Run: headless pygame with SDL's dummy video driver; simulated clock (each Clock.tick advances the game by its frame time, no real sleeping); random seed 0; keys injected as events and as key.get_pressed() state; no mouse input.
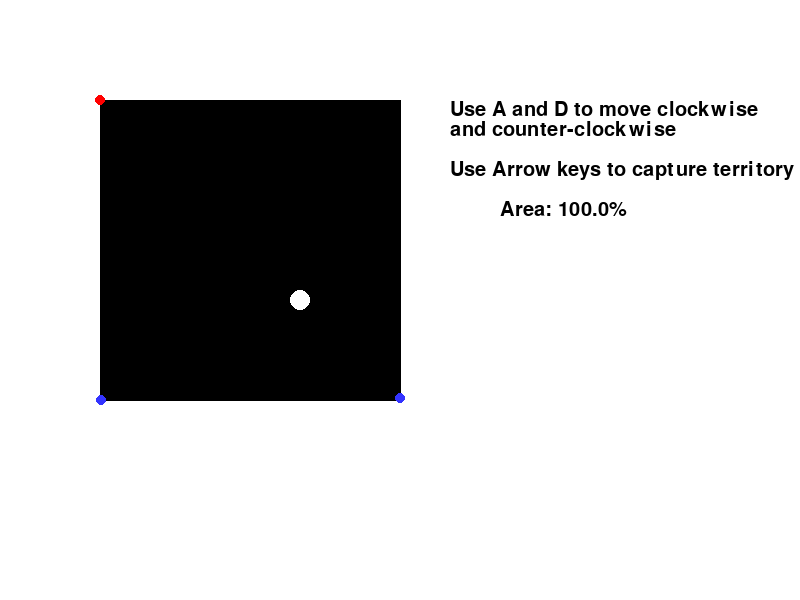
Frame 1 of 4 · flips 1–60 · no input
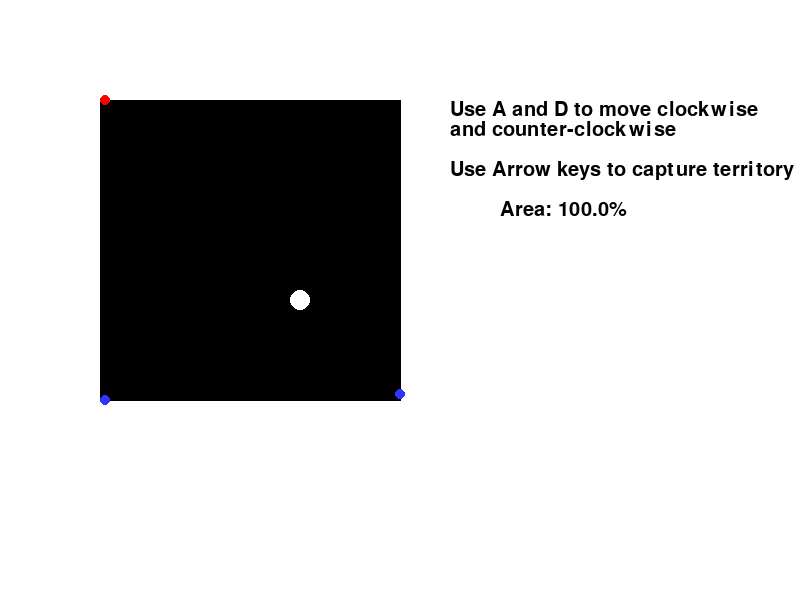
Frame 2 of 4 · flips 61–180 · tapped SPACE, RETURN · held RIGHT (→), D
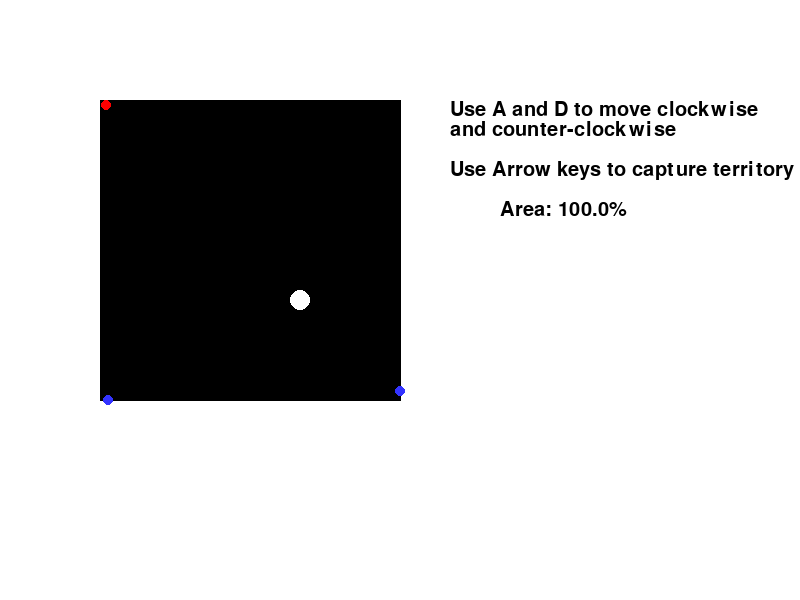
Frame 3 of 4 · flips 181–300 · held DOWN (↓), S
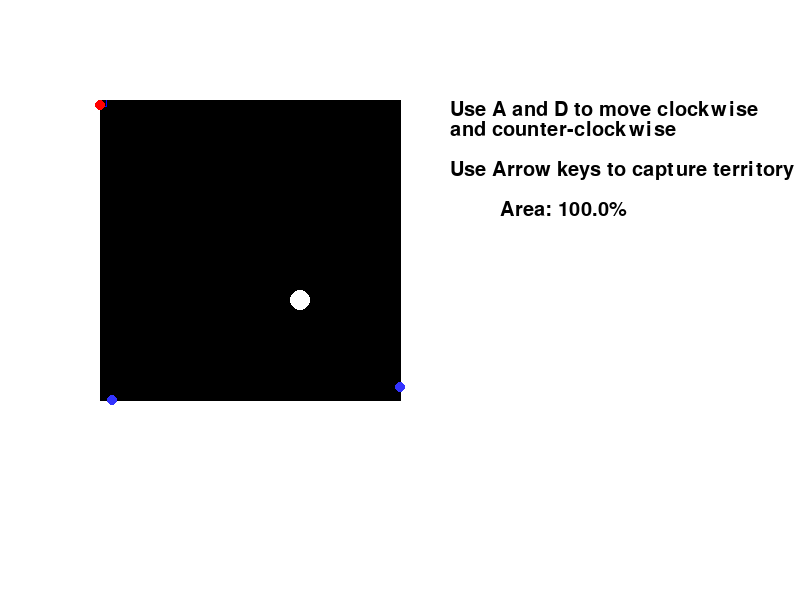
Frame 4 of 4 · flips 301–420 · held LEFT (←), A, UP (↑), W

The pygame program that drew these frames:

import pygame
import sys
import math
import random

#pyinstaller mQix.py --onefile --noconsole


# Define colors
WHITE = (255, 255, 255)
BLACK = (0, 0, 0)



directions = ['L', 'U', 'R', 'D']
dirToVector = {'L': (-1, 0), 'U': (0, -1), 'R': (1, 0), 'D': (0, 1)}
EPSILON = 0.001


def loopList(L, i, j):
    if i >= len(L):
        i = i%len(L)
    if i >= j:
        return L[i:] + L[:j]
    return L[i:j]

def getDir(v1, v2):
    #print(v1, v2)
    dx = v2[0]-v1[0]
    dy = v2[1]-v1[1]
    if dy == 0:
        if dx > 0:
            return 'R'
        else:
            return 'L'
    elif dx == 0:
        if dy > 0:
            return 'D'
        else:
            return 'U'
    print("value error: ", v1, v2)
    raise ValueError

def calcArea(vertices):
    n = len(vertices)
    area = 0.0
    for i in range(n):
        x1, y1 = vertices[i]
        x2, y2 = vertices[(i + 1) % n]
        area += (x1 * y2 - x2 * y1)
    return abs(area) / 2.0

class textObject:
    def __init__(self, text, position, colour=(0, 0, 0), font=None):
        self.font = font
        if font is None:
            self.font = pygame.font.Font(None, 30)   
        self.colour = colour
        self.surface = self.font.render(text, True, self.colour)
        self.position = position

    def updateText(self, text):
        self.surface = self.font.render(text, True, self.colour)

class Qix:
    def __init__(self, pos):
        self.pos = pos

class Field:
    def __init__(self, vertices):
        self.goal = 0.3
        
        self.vertices = vertices
        self.startArea = calcArea(self.vertices)
        self.currentArea = self.startArea
        self.percentArea = self.currentArea / self.startArea * 100        

    def updateArea(self):
        self.currentArea = calcArea(self.vertices)
        self.percentArea = self.currentArea / self.startArea * 100
        if (self.currentArea / self.startArea) < self.goal:
            print("You Win")
            # winText = textObject("You Win", (400, 300), (255, 0, 0))
            # textObjects.append(winText)


class Sparx:
    def __init__(self, currentVertexIndex):
        self.radius = 5
        self.color = (51, 51, 255)
        self.velocity = 0.03
        self.direction = random.randint(1,2)

        self.prevVertexIndex = currentVertexIndex
        self.prevVertexPreMerge = f.vertices[self.prevVertexIndex]
        self.pos = list(f.vertices[currentVertexIndex])
        self.prevPos = self.pos[:]
        self.moving_clockwise = False
        self.moving_counterclockwise = False
        self.pushDirection = ""
        self.newPushDirection = ""
        self.pushAcc = []


    def getNextVertex(self):
        return f.vertices[(self.prevVertexIndex + 1) % len(f.vertices)]


    def draw(self, screen):
        if self.pushDirection != "":
            for i in range(len(self.pushAcc)-1):
                pygame.draw.line(screen, (0, 0, 255), self.pushAcc[i], self.pushAcc[i+1])
            pygame.draw.line(screen, (0, 0, 255), self.pushAcc[-1], (round(self.pos[0]), round(self.pos[1])))        
        pygame.draw.circle(screen, self.color, (int(self.pos[0]), int(self.pos[1])), self.radius)


    def move(self):
        if self.direction == 1:
            self.move_clockwise()
        else:
            self.move_counterclockwise()


    def move_clockwise(self):
        target_x, target_y = self.getNextVertex()
        dx, dy = target_x - self.pos[0], target_y - self.pos[1]
        distance_to_target = math.sqrt(dx ** 2 + dy ** 2)
        if distance_to_target > self.velocity:
            angle = math.atan2(dy, dx)
            self.pos[0] += self.velocity * math.cos(angle)
            self.pos[1] += self.velocity * math.sin(angle)
        else:
            self.pos[0], self.pos[1] = target_x, target_y
            self.prevVertexIndex = (self.prevVertexIndex + 1) % len(f.vertices)


    def move_counterclockwise(self):
        target_x, target_y = f.vertices[self.prevVertexIndex]
        dx, dy = target_x - self.pos[0], target_y - self.pos[1]
        distance_to_target = math.sqrt(dx ** 2 + dy ** 2)
        if distance_to_target > self.velocity:
            #unnecessary math
            angle = math.atan2(dy, dx)
            self.pos[0] += self.velocity * math.cos(angle)
            self.pos[1] += self.velocity * math.sin(angle)
        else:
            self.pos[0], self.pos[1] = target_x, target_y
            self.prevVertexIndex = (self.prevVertexIndex - 1) % len(f.vertices)

class Player:
    def __init__(self, currentVertexIndex):
         # Adjust as needed
        self.radius = 5
        self.color = (255, 0, 0)
        self.velocity = 0.05

        self.prevVertexIndex = currentVertexIndex
        self.pos = list(f.vertices[currentVertexIndex])
        self.prevPos = self.pos[:]
        self.moving_clockwise = False
        self.moving_counterclockwise = False
        self.pushDirection = ""
        self.newPushDirection = ""
        self.pushAcc = []

    def getNextVertex(self):
        return f.vertices[(self.prevVertexIndex + 1) % len(f.vertices)]

    def draw(self, screen):
        if self.pushDirection != "":
            for i in range(len(self.pushAcc)-1):
                pygame.draw.line(screen, (0, 0, 255), self.pushAcc[i], self.pushAcc[i+1])
            pygame.draw.line(screen, (0, 0, 255), self.pushAcc[-1], (round(self.pos[0]), round(self.pos[1])))        
        pygame.draw.circle(screen, self.color, (int(self.pos[0]), int(self.pos[1])), self.radius)

    def move(self):
        if self.pushDirection != "":
            if self.newPushDirection != "":
                self.continuePush(self.newPushDirection)
        elif self.moving_clockwise:
            self.move_clockwise()
        elif self.moving_counterclockwise:
            self.move_counterclockwise()

    def move_clockwise(self):
        target_x, target_y = self.getNextVertex()
        dx, dy = target_x - self.pos[0], target_y - self.pos[1]
        distance_to_target = math.sqrt(dx ** 2 + dy ** 2)
        if distance_to_target > self.velocity:
            angle = math.atan2(dy, dx)
            self.pos[0] += self.velocity * math.cos(angle)
            self.pos[1] += self.velocity * math.sin(angle)
        else:
            self.pos[0], self.pos[1] = target_x, target_y
            self.prevVertexIndex = (self.prevVertexIndex + 1) % len(f.vertices)

    def move_counterclockwise(self):
        target_x, target_y = f.vertices[self.prevVertexIndex]
        dx, dy = target_x - self.pos[0], target_y - self.pos[1]
        distance_to_target = math.sqrt(dx ** 2 + dy ** 2)
        if distance_to_target > self.velocity:
            #unnecessary math
            angle = math.atan2(dy, dx)
            self.pos[0] += self.velocity * math.cos(angle)
            self.pos[1] += self.velocity * math.sin(angle)
        else:
            self.pos[0], self.pos[1] = target_x, target_y
            self.prevVertexIndex = (self.prevVertexIndex - 1) % len(f.vertices)

    def isItValidPushDirection(self, direction):
        #return false if on a vertex
        self.pos = [round(self.pos[0]), round(self.pos[1])]
        if self.pos[0] == f.vertices[self.prevVertexIndex][0] and self.pos[1] == f.vertices[self.prevVertexIndex][1]: return ""
       
        x, y = f.vertices[(self.prevVertexIndex + 1) % len(f.vertices)]
        #check if the direction is the direction yielded from turning right when facing next vertex
        if direction == 'U' and self.pos[0] > x:
            self.pushAcc.append((round(self.pos[0]), round(self.pos[1])))
            return 'U'
        elif direction == 'D' and self.pos[0] < x:
            self.pushAcc.append((round(self.pos[0]), round(self.pos[1])))
            return 'D'
        elif direction == 'L' and self.pos[1] < y:
            self.pushAcc.append((round(self.pos[0]), round(self.pos[1])))
            return 'L'
        elif direction == 'R' and self.pos[1] > y:
            self.pushAcc.append((round(self.pos[0]), round(self.pos[1])))
            return 'R'
        return ""
    
    def continuePush(self, direction):
        if self.pushDirection == direction:
            # Get the vector corresponding to the direction
            vector = dirToVector[direction]
            self.pos[0] += self.velocity * vector[0]
            self.pos[1] += self.velocity * vector[1]
        else:
            self.pushAcc.append((round(self.pos[0]), round(self.pos[1])))
            self.pushDirection = direction
            self.continuePush(direction)

        if len(self.pushAcc) > 0:
            for i in range(len(f.vertices)):
                v1 = f.vertices[i]
                v2 = f.vertices[(i+1) % len(f.vertices)]
                if line_intersection((v1, v2), (self.pushAcc[-1], self.pos)) != None:
                    print("Intersection detected!")
                    if v1[0] == v2[0]: self.pos[0] = v1[0]
                    elif v1[1] == v2[1]: self.pos[1] = v1[1]
                    else: raise ValueError 
                    self.pushAcc.append((round(self.pos[0]), round(self.pos[1])))
                    
                    print("acc: ", self.pushAcc)

                    for sparx in sparxs:
                        if sparx.direction == 1:
                            sparx.prevVertexPreMerge = f.vertices[sparx.prevVertexIndex]
                        else: sparx.prevVertexPreMerge = f.vertices[(sparx.prevVertexIndex + 1) % len(f.vertices)]
                    merge(self.prevVertexIndex, i, self.pushAcc)
                    self.prevVertexIndex = f.vertices.index(self.pushAcc[-1])
                    for sparx in sparxs:
                        try:
                            getDir(self.pushAcc[0], sparx.prevVertexPreMerge)
                            tVertex = self.pushAcc[0]
                            print("efefe")
                        except:
                            tVertex = self.pushAcc[-1]
                        if sparx.prevVertexPreMerge in f.vertices:
                            if sparx.direction == 1:
                                sparx.prevVertexIndex = f.vertices.index(sparx.prevVertexPreMerge)
                            else: sparx.prevVertexIndex = f.vertices.index(sparx.prevVertexPreMerge) - 1
                        else: sparx.prevVertexIndex = f.vertices.index(tVertex)
                        #else: sparx.prevVertexIndex = f.vertices.index(self.pushAcc[-1])
                    self.pushDirection = ""
                    self.newPushDirection = ""
                    self.pushAcc = []
                    break
            
            for i in range(len(self.pushAcc)-1):
                v1 = self.pushAcc[i-1]
                v2 = self.pushAcc[i]
                if line_intersection((v1, v2), (self.pushAcc[-1], self.pos)) != None:
                    self.cancelPush()
                    break
    
    def cancelPush(self):
        self.pushDirection = ""
        self.newPushDirection = ""
        self.pos = list(self.pushAcc[0])
        self.pushAcc = []

def line_intersection(line1, line2):
    x1, y1 = line1[0]
    x2, y2 = line1[1]
    x3, y3 = line2[0]
    x4, y4 = line2[1]

    # Calculate the slopes of the lines
    denom = (x1 - x2) * (y3 - y4) - (y1 - y2) * (x3 - x4)
    
    # If the lines are parallel or coincident, return None (no intersection)
    if denom == 0:
        return None
    
    # Calculate the intersection point coordinates
    px = ((x1 * y2 - y1 * x2) * (x3 - x4) - (x1 - x2) * (x3 * y4 - y3 * x4)) / denom
    py = ((x1 * y2 - y1 * x2) * (y3 - y4) - (y1 - y2) * (x3 * y4 - y3 * x4)) / denom
    
    if (round(px), round(py)) == (x3, y3):
        return None

    # Check if the intersection point lies within both line segments
    if (min(x1, x2) <= px <= max(x1, x2) and min(y1, y2) <= py <= max(y1, y2) and
        min(x3, x4) <= px <= max(x3, x4) and min(y3, y4) <= py <= max(y3, y4)):
        
        return px, py
    else:
        return None


def isClockwise(vertices):
    n = len(vertices)
    if n < 3:
        # A polygon with less than 3 vertices is not valid
        return False

    area = 0
    for i in range(n):
        x1, y1 = vertices[i]
        x2, y2 = vertices[(i + 1) % n]
        area += (x2 - x1) * (y2 + y1)

    return area < 0

def merge(edge1, edge2, tail):
    op1 = []
    op2 = []
    vert1 = []
    vert2 = []
    if edge1 == edge2:
        op1 = tail[:]
        if isClockwise(tail):
            tail = tail[::-1]
        op2 = loopList(f.vertices, edge1+1, edge2+1) + tail
    else:
        vert1 = loopList(f.vertices, edge1+1, edge2+1)
        vert2 = loopList(f.vertices, edge2+1, edge1+1)
        op1 = tail[:] + vert2
        op2 = tail[::-1] + vert1
    
    if not isClockwise(op1):
        op1 = op1[::-1]
    if not isClockwise(op2):
        op2 = op2[::-1]
    
    if isInsidePolygon(qix.pos, op1):
        f.vertices = op1[:]
    else:
        f.vertices = op2[:]

    
    print("L: ", f.vertices)
    f.updateArea()



def isInsidePolygon(pos, L):
    # Ray casting algorithm to check if a point is inside a polygon
    count = 0
    x = pos[0]
    y = pos[1]
    for i in range(len(L)):
        v1 = L[i]
        v2 = L[(i + 1) % len(L)]
        if ((v1[1] <= y) != (v2[1] <= y)) and (x < (v2[0] - v1[0]) * (y - v1[1]) / (v2[1] - v1[1]) + v1[0]):
            count += 1
    return count % 2 == 1

# Initialize Pygame
pygame.init()

# Set up font
pygame.font.init()

# Set up display
ScreenDimensions = (800, 600)
screen = pygame.display.set_mode(ScreenDimensions)

# Create instances
f = Field([(100, 100), (400, 100), (400, 400), (100, 400)])
player = Player(0)
qix = Qix((300, 300))
sparxs = [Sparx(3), Sparx(2)] 

# List of textObjects
areaText = textObject("Area: " + str(round(f.percentArea, 2)) + "%", (500, 200))
textObjects = [areaText]
textObjects.append(textObject("Use A and D to move clockwise", (450, 100)))
textObjects.append(textObject("and counter-clockwise", (450, 120)))
textObjects.append(textObject("Use Arrow keys to capture territory", (450, 160)))



def handleEvents():
    for event in pygame.event.get():
        if event.type == pygame.QUIT:
            # will break main loop
            return False
        elif event.type == pygame.KEYDOWN:
            if player.pushDirection == "":
                if event.key == pygame.K_d:
                    player.moving_clockwise = True
                elif event.key == pygame.K_a:
                    player.moving_counterclockwise = True
                elif event.key == pygame.K_UP:
                    player.pushDirection = player.isItValidPushDirection('U')
                    player.newPushDirection = 'U'
                elif event.key == pygame.K_DOWN:
                    player.pushDirection = player.isItValidPushDirection('D')
                    player.newPushDirection = 'D'
                elif event.key == pygame.K_LEFT:
                    player.pushDirection = player.isItValidPushDirection('L')
                    player.newPushDirection = 'L'
                elif event.key == pygame.K_RIGHT:
                    player.pushDirection = player.isItValidPushDirection('R')
                    player.newPushDirection = 'R'
            else:
                if event.key == pygame.K_UP and player.pushDirection != 'D':
                    player.newPushDirection = 'U'
                elif event.key == pygame.K_DOWN and player.pushDirection != 'U':
                    player.newPushDirection = 'D'
                elif event.key == pygame.K_LEFT and player.pushDirection != 'R':
                    player.newPushDirection = 'L'
                elif event.key == pygame.K_RIGHT and player.pushDirection != 'L':
                    player.newPushDirection = 'R'
        elif event.type == pygame.KEYUP:
            if event.key == pygame.K_d:
                player.moving_clockwise = False
            elif event.key == pygame.K_a:
                player.moving_counterclockwise = False
            if event.key == pygame.K_UP and player.newPushDirection == 'U':
                player.newPushDirection = ""
            elif event.key == pygame.K_DOWN and player.newPushDirection == 'D':
                player.newPushDirection = ""
            elif event.key == pygame.K_LEFT and player.newPushDirection == 'L':
                player.newPushDirection = ""
            elif event.key == pygame.K_RIGHT and player.newPushDirection == 'R':
                player.newPushDirection = ""
    return True


# Main loop
while True:
    if not(handleEvents()): break

    # Fill the screen with white
    screen.fill(WHITE)

    # Draw the filled polygon
    pygame.draw.polygon(screen, BLACK, f.vertices)

    # Move the player along the edge
    player.move()
    for sparx in sparxs:
        sparx.move()

    # Draw the player
    player.draw(screen)
    # Draw the Qix
    pygame.draw.circle(screen, WHITE, (qix.pos[0], qix.pos[1]), 10)
    #Draw the sparx
    for sparx in sparxs:
        sparx.draw(screen)

    # Update Area Text
    areaText.updateText("Area: " + str(round(f.percentArea, 2)) + "%") 
    
    for textObject in textObjects:
        screen.blit(textObject.surface, textObject.position)


    # Update the display
    pygame.display.flip()

# Quit Pygame
pygame.quit()
sys.exit()
